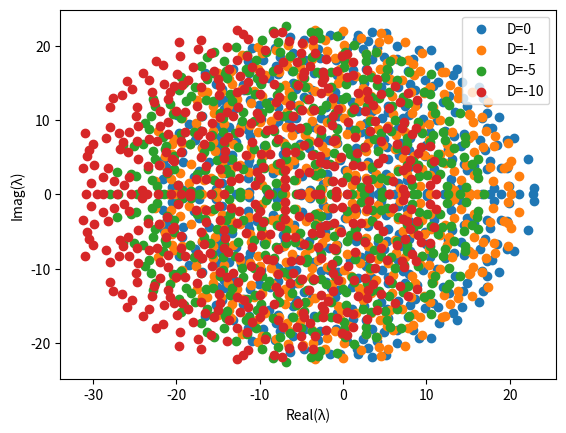

Write the Python code that produced this figure.
import numpy as np
import matplotlib.pyplot as plt

def plot_eigenvalues(N, D_values):
    for D in D_values:
        muo = 0
        sigma_square = 1
        M = np.random.normal(muo, sigma_square, (N, N))
        D = -D
        np.fill_diagonal(M, D)
        eigenvalues = np.linalg.eigvals(M)
        real_eigenvalues = np.real(eigenvalues)
        imag_eigenvalues = np.imag(eigenvalues)
        plt.scatter(real_eigenvalues, imag_eigenvalues, label=f'D={D}')

N = 500
D_values = [0, 1, 5, 10]
plot_eigenvalues(N, D_values)

plt.xlabel('Real(λ)')
plt.ylabel('Imag(λ)')
plt.legend()
plt.show()